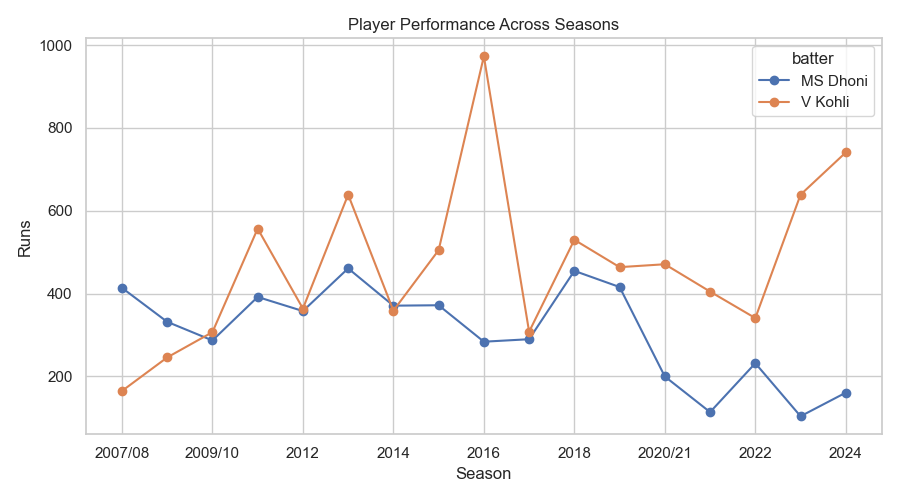

Source data for this figure (header and first rows):
season, MS Dhoni, V Kohli
2007/08, 414, 165
2009, 332, 246
2009/10, 287, 307
2011, 392, 557
2012, 358, 364
2013, 461, 639
2014, 371, 359
2015, 372, 505
2016, 284, 973
2017, 290, 308
2018, 455, 530
2019, 416, 464
2020/21, 200, 471
2021, 114, 405
2022, 232, 341
2023, 104, 639
2024, 161, 741
